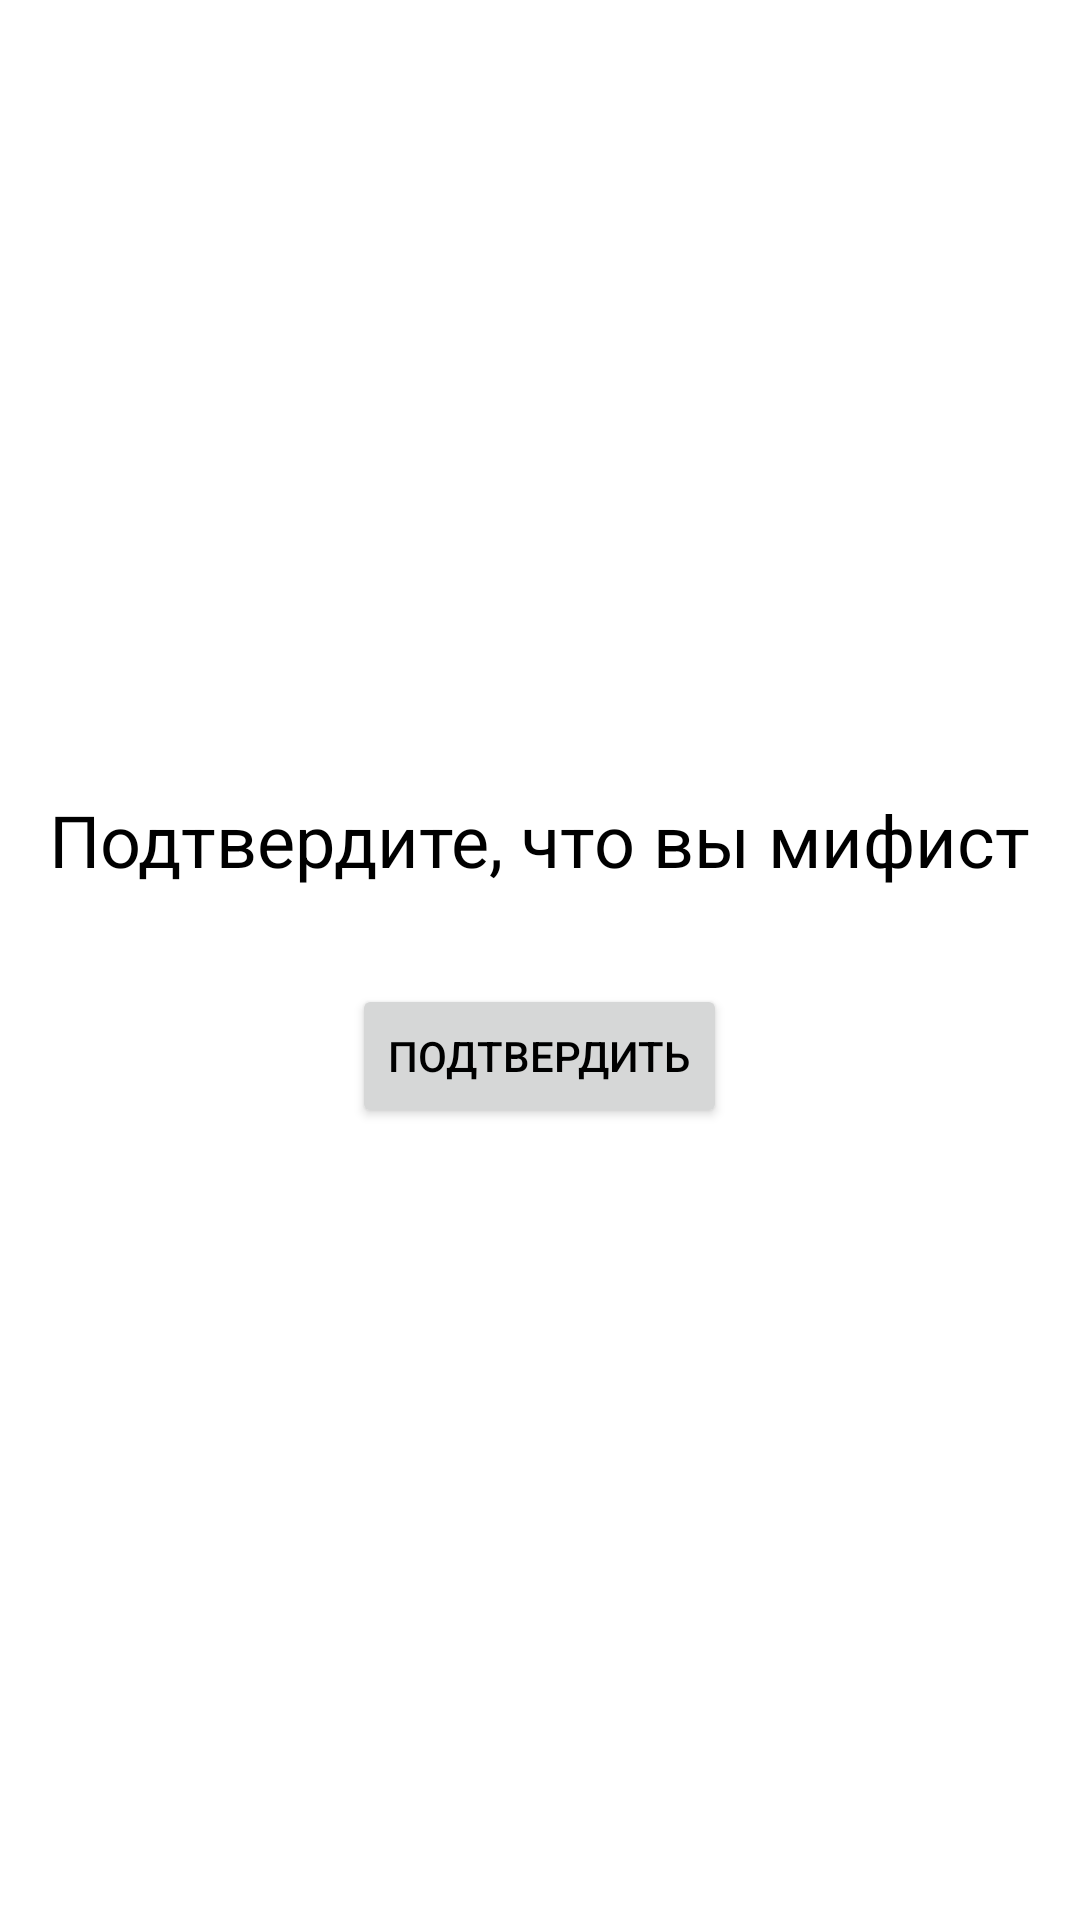

The Android layout XML behind this screen, and the referenced resources:
<!-- AndroidManifest.xml: application theme Theme.App -->
<!-- res/layout/activity_confirm.xml -->
<?xml version="1.0" encoding="utf-8"?>
<LinearLayout xmlns:android="http://schemas.android.com/apk/res/android"
    android:layout_width="match_parent"
    android:layout_height="match_parent"
    android:orientation="vertical"
    android:gravity="center"
    android:padding="16dp">

    <TextView
        android:id="@+id/confirmText"
        android:layout_width="wrap_content"
        android:layout_height="wrap_content"
        android:text="Подтвердите, что вы мифист"
        android:textSize="24sp"
        android:textAlignment="center"
        android:layout_marginBottom="32dp"/>

    <Button
        android:id="@+id/confirmButton"
        android:layout_width="wrap_content"
        android:layout_height="wrap_content"
        android:text="Подтвердить"/>
</LinearLayout>
<!-- resources referenced by this layout -->
<resources>
  <style name="Theme.App" parent="Theme.MaterialComponents.DayNight.DarkActionBar">
          
          <item name="colorPrimary">@color/purple_500</item>
          <item name="colorPrimaryVariant">@color/purple_700</item>
          <item name="colorOnPrimary">@android:color/white</item>
          <item name="colorSecondary">@color/teal_200</item>
          <item name="colorSecondaryVariant">@color/teal_700</item>
          <item name="colorOnSecondary">@android:color/black</item>
  
          
          <item name="android:statusBarColor">@color/purple_700</item>
  
          
          <item name="android:windowBackground">@color/white</item>
  
          
          <item name="android:textColor">@android:color/black</item>
  
          
          <item name="android:editTextColor">@android:color/black</item>
          <item name="android:textColorHint">@android:color/darker_gray</item>
      </style>
  <!-- not gathered from this repository: default colours our renderer supplied (Android Studio template values) -->
  <color name="purple_500">#FF6200EE</color>
  <color name="purple_700">#FF3700B3</color>
  <color name="teal_200">#FF03DAC5</color>
  <color name="teal_700">#FF018786</color>
  <color name="white">#FFFFFFFF</color>
</resources>
